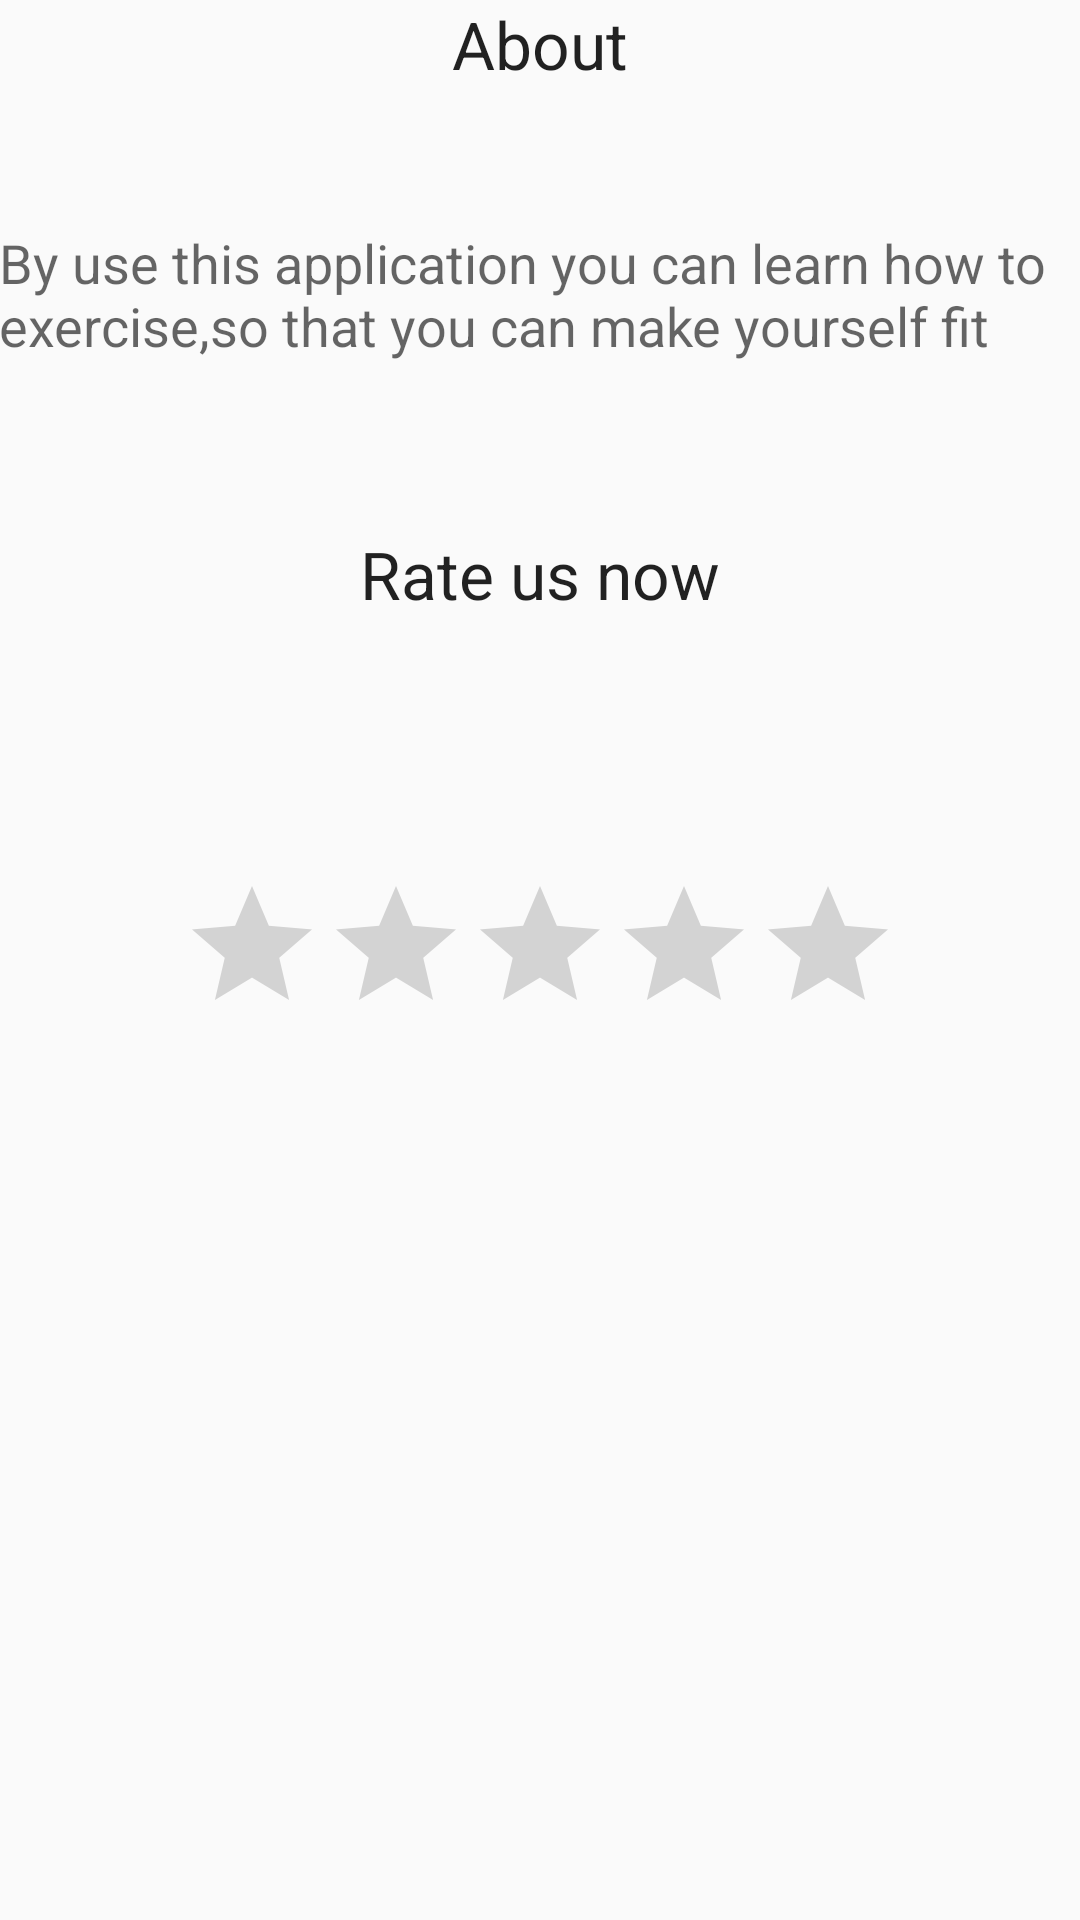

Android layout source for this screen:
<!-- AndroidManifest.xml: application theme AppTheme -->
<!-- res/layout/activity_about_page.xml -->
<?xml version="1.0" encoding="utf-8"?>
<RelativeLayout xmlns:android="http://schemas.android.com/apk/res/android"
    xmlns:tools="http://schemas.android.com/tools"
    android:layout_width="match_parent"
    android:layout_height="match_parent"
    android:paddingBottom="@dimen/activity_vertical_margin"
    android:paddingLeft="@dimen/activity_horizontal_margin"
    android:paddingRight="@dimen/activity_horizontal_margin"
    android:paddingTop="@dimen/activity_vertical_margin"
    tools:context="com.example.example.dailyexerciseapp.About_page">

    <TextView
        android:layout_width="wrap_content"
        android:layout_height="wrap_content"
        android:textAppearance="?android:attr/textAppearanceLarge"
        android:text="About"
        android:id="@+id/textView5"
        android:layout_alignParentTop="true"
        android:layout_centerHorizontal="true" />

    <TextView
        android:layout_width="wrap_content"
        android:layout_height="wrap_content"
        android:textAppearance="?android:attr/textAppearanceMedium"
        android:text="By use this application you can learn how to exercise,so that you can make yourself fit"
        android:id="@+id/textView6"
        android:layout_below="@+id/textView5"
        android:layout_toStartOf="@+id/textView5"
        android:layout_marginTop="46dp"
        android:layout_alignParentRight="true"
        android:layout_alignParentEnd="true" />

    <TextView
        android:layout_width="wrap_content"
        android:layout_height="wrap_content"
        android:textAppearance="?android:attr/textAppearanceLarge"
        android:text="Rate us now"
        android:id="@+id/textView7"
        android:layout_below="@+id/textView6"
        android:layout_centerHorizontal="true"
        android:layout_marginTop="56dp" />

    <RatingBar
        android:layout_width="wrap_content"
        android:layout_height="wrap_content"
        android:id="@+id/ratingBar"
        android:layout_centerVertical="true"
        android:layout_centerHorizontal="true" />
</RelativeLayout>
<!-- resources referenced by this layout -->
<resources>
  <style name="AppTheme" parent="Theme.AppCompat.Light.DarkActionBar">
          
          <item name="colorPrimary">@color/colorPrimary</item>
          <item name="colorPrimaryDark">@color/colorPrimaryDark</item>
          <item name="colorAccent">@color/colorAccent</item>
  
      </style>
  <color name="colorPrimary">#3F51B5</color>
  <color name="colorPrimaryDark">#303F9F</color>
  <color name="colorAccent">#FF4081</color>
</resources>
